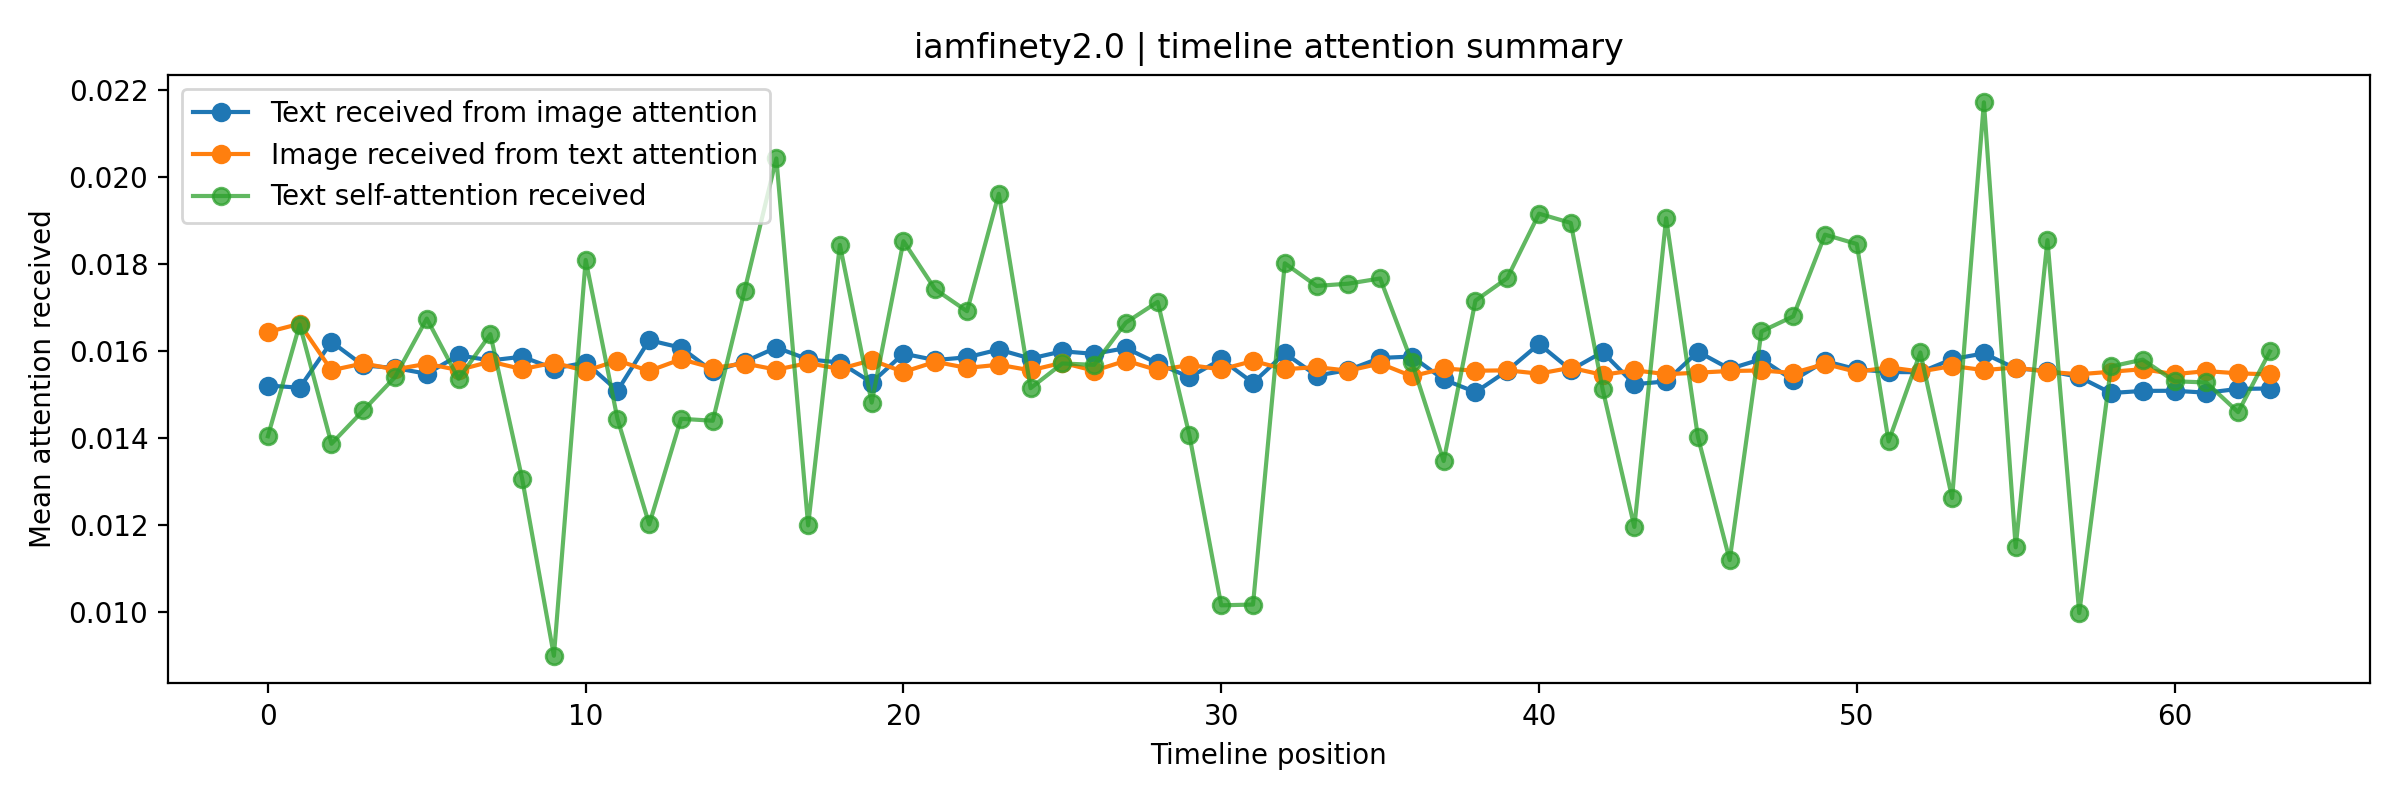

The table this chart was drawn from, first rows:
user_id, position, text_valid, image_valid, text, image_path, text_received_from_image_attention, image_received_from_text_attention, text_self_attention_received, image_self_attention_received
iamfinety2.0, 0, 1, 1, 再受傷我可能會死,所以我斬斷了所有會令我受傷的事!, /mnt/d/時間序列/ContextVecNet_Instagram_filt…, 0.0152, 0.01643, 0.01404, 0.01705
iamfinety2.0, 1, 1, 1, 有些事情變了就是變了, 就算能回到過去, 你的心都不一樣了。, /mnt/d/時間序列/ContextVecNet_Instagram_filt…, 0.01515, 0.01662, 0.01661, 0.01606
iamfinety2.0, 2, 1, 1, 義氣?朋友?愛情?工作? 我只知道最後我瘋了!, /mnt/d/時間序列/ContextVecNet_Instagram_filt…, 0.01621, 0.01555, 0.01387, 0.01631
iamfinety2.0, 3, 1, 1, 好好對待那個一直陪你赴湯蹈火並沒有離開的[[自己]], /mnt/d/時間序列/ContextVecNet_Instagram_filt…, 0.01566, 0.01571, 0.01463, 0.01539
iamfinety2.0, 4, 1, 1, 如果你所謂的關心會令人帶來傷害, 很抱歉, 你不是在救人,你是在殺人!, /mnt/d/時間序列/ContextVecNet_Instagram_filt…, 0.01561, 0.01557, 0.0154, 0.01562
iamfinety2.0, 5, 1, 1, 不對的鞋走下去都只會越來越痛, 不對的人也一樣,就脫掉吧!, /mnt/d/時間序列/ContextVecNet_Instagram_filt…, 0.01547, 0.0157, 0.01674, 0.01552
iamfinety2.0, 6, 1, 1, 除了無窮無盡的眼淚, 我不知道我還有什麼?, /mnt/d/時間序列/ContextVecNet_Instagram_filt…, 0.0159, 0.01556, 0.01536, 0.0168
iamfinety2.0, 7, 1, 1, 別再責怪自己了, 都沒有人怪你,放過自己吧!, /mnt/d/時間序列/ContextVecNet_Instagram_filt…, 0.01578, 0.01575, 0.01638, 0.0156
iamfinety2.0, 8, 1, 1, 我完全找不到快樂的理由, /mnt/d/時間序列/ContextVecNet_Instagram_filt…, 0.01587, 0.01558, 0.01306, 0.01641
iamfinety2.0, 9, 1, 1, 除了黑色其實世界還有其他顏色, /mnt/d/時間序列/ContextVecNet_Instagram_filt…, 0.01559, 0.01573, 0.008991, 0.01548
iamfinety2.0, 10, 1, 1, 我已經很努力想令我的腦袋放空, 但痛苦的東西不停走進來!, /mnt/d/時間序列/ContextVecNet_Instagram_filt…, 0.01573, 0.01554, 0.01809, 0.01621
iamfinety2.0, 11, 1, 1, 願我們都能捱得過這黑暗絕望的時間, 可以重新看到非常亮眼的光!, /mnt/d/時間序列/ContextVecNet_Instagram_filt…, 0.01508, 0.01578, 0.01444, 0.01545
iamfinety2.0, 12, 1, 1, 手是因為他們找不到任何地方可以釋放他們的痛苦, /mnt/d/時間序列/ContextVecNet_Instagram_filt…, 0.01625, 0.01554, 0.01201, 0.01617
iamfinety2.0, 13, 1, 1, 如果回不了過去,我們重新來過吧!, /mnt/d/時間序列/ContextVecNet_Instagram_filt…, 0.01607, 0.01581, 0.01444, 0.0156
iamfinety2.0, 14, 1, 1, 最可笑是有人覺得我們的病是裝出來的, 天呀,你有腦子嗎? 誰想要裝出這病來虐待自…, /mnt/d/時間序列/ContextVecNet_Instagram_filt…, 0.01553, 0.01561, 0.01439, 0.01647
iamfinety2.0, 15, 1, 1, 有些事情不是看到希望才去堅持的,是堅持了才看得到希望, /mnt/d/時間序列/ContextVecNet_Instagram_filt…, 0.01575, 0.01571, 0.01739, 0.01559
iamfinety2.0, 16, 1, 1, 你試過約了朋友, 可是你望住門口, 行不到出去是什麼滋味嗎?, /mnt/d/時間序列/ContextVecNet_Instagram_filt…, 0.01608, 0.01557, 0.02042, 0.01658
iamfinety2.0, 17, 1, 1, 人可以失望,但不可以絕望, /mnt/d/時間序列/ContextVecNet_Instagram_filt…, 0.01581, 0.01572, 0.01199, 0.0156
iamfinety2.0, 18, 1, 1, 難道看得見的傷痕才是真的受傷嗎! 心的傷痕,才是最傷最痛最難結疤的!, /mnt/d/時間序列/ContextVecNet_Instagram_filt…, 0.01573, 0.01558, 0.01844, 0.01639
iamfinety2.0, 19, 1, 1, 球跌得越低,會反彈得越高,我們也可以的!, /mnt/d/時間序列/ContextVecNet_Instagram_filt…, 0.01527, 0.01579, 0.01481, 0.01581
iamfinety2.0, 20, 1, 1, 已經沒心情去計算,你們誰傷害我比較深了!, /mnt/d/時間序列/ContextVecNet_Instagram_filt…, 0.01594, 0.01552, 0.01852, 0.01594
iamfinety2.0, 21, 1, 1, 就算是我們看不見的敵人, 只要意志堅定, 一定能打敗。, /mnt/d/時間序列/ContextVecNet_Instagram_filt…, 0.01579, 0.01575, 0.01741, 0.0155
iamfinety2.0, 22, 1, 1, 為什麼因為你覺得我不夠別人痛, 所以我就不能不開心呢? 你是我嗎? 我能控制嗎?, /mnt/d/時間序列/ContextVecNet_Instagram_filt…, 0.01585, 0.01561, 0.01691, 0.01679
iamfinety2.0, 23, 1, 1, 我看不到神, 但有人說祂正在抱起我行, 陪着我走這痛苦的路!, /mnt/d/時間序列/ContextVecNet_Instagram_filt…, 0.01603, 0.01568, 0.01961, 0.0158
iamfinety2.0, 24, 1, 1, 我只想一直睡,一直睡,別再醒來了!, /mnt/d/時間序列/ContextVecNet_Instagram_filt…, 0.01582, 0.01555, 0.01514, 0.01587
iamfinety2.0, 25, 1, 1, 如果有人因為我們的病而離開, 由他去吧!! 他不是我們真正的好朋友!, /mnt/d/時間序列/ContextVecNet_Instagram_filt…, 0.01599, 0.01573, 0.01571, 0.01593
iamfinety2.0, 26, 1, 1, 別用愛作藉口, 愛不是你傷害了別人之後, 拿它來用的盾牌!, /mnt/d/時間序列/ContextVecNet_Instagram_filt…, 0.01593, 0.01554, 0.01568, 0.01623
iamfinety2.0, 27, 1, 1, 不要把人家的過失來懲罰自己, 鬱結不忿的情緒會激壞你!, /mnt/d/時間序列/ContextVecNet_Instagram_filt…, 0.01606, 0.01577, 0.01665, 0.0156
iamfinety2.0, 28, 1, 1, 痛苦到受不了還要繼續活着,就像被幾千支針扎一樣痛!, /mnt/d/時間序列/ContextVecNet_Instagram_filt…, 0.01571, 0.01556, 0.01713, 0.01583
iamfinety2.0, 29, 1, 1, 今天很爛吧! 不要緊還有明天可以重新開始, 明天不行還有後天!, /mnt/d/時間序列/ContextVecNet_Instagram_filt…, 0.01539, 0.01568, 0.01406, 0.01558
iamfinety2.0, 30, 1, 1, 外表開心就只是代表外表開心而已, /mnt/d/時間序列/ContextVecNet_Instagram_filt…, 0.0158, 0.01557, 0.01015, 0.01616
iamfinety2.0, 31, 1, 1, 糟糕的經歷只是華麗的跌倒而已, /mnt/d/時間序列/ContextVecNet_Instagram_filt…, 0.01527, 0.01577, 0.01017, 0.01542
iamfinety2.0, 32, 1, 1, 有人能明白失去快樂的人生是怎樣的嗎? 我告訴你真的是挺辛苦的!, /mnt/d/時間序列/ContextVecNet_Instagram_filt…, 0.01595, 0.01558, 0.01801, 0.01619
iamfinety2.0, 33, 1, 1, 記住該記住的,忘記該忘記的 ,改變能改變的, 接受不能改變的。, /mnt/d/時間序列/ContextVecNet_Instagram_filt…, 0.01543, 0.01563, 0.01749, 0.01605
iamfinety2.0, 34, 1, 1, 抑鬱症的人通常都是被傷害的, 又有多少人真的會去傷害別人!, /mnt/d/時間序列/ContextVecNet_Instagram_filt…, 0.01556, 0.01554, 0.01755, 0.01521
iamfinety2.0, 35, 1, 1, 羨慕又不可以得到, 可能我們也有別人羨慕的地方, 只是我們不知道而已!, /mnt/d/時間序列/ContextVecNet_Instagram_filt…, 0.01584, 0.01571, 0.01766, 0.01593
iamfinety2.0, 36, 1, 1, 保持距離 就是我們最好的距離了, 太近了會受傷的。, /mnt/d/時間序列/ContextVecNet_Instagram_filt…, 0.01587, 0.01542, 0.01574, 0.01506
iamfinety2.0, 37, 1, 1, 我會盡全力對抗你, 用盡所有方法, 時間去打敗你!, /mnt/d/時間序列/ContextVecNet_Instagram_filt…, 0.01534, 0.0156, 0.01347, 0.01513
iamfinety2.0, 38, 1, 1, 不知為什麼我真的很累很累! 可不可以讓我躺着什麼都不做, 就讓我躺着!, /mnt/d/時間序列/ContextVecNet_Instagram_filt…, 0.01505, 0.01554, 0.01715, 0.01524
iamfinety2.0, 39, 1, 1, 我們正在走很難行的路吧, 不要緊, 會走完的。, /mnt/d/時間序列/ContextVecNet_Instagram_filt…, 0.01554, 0.01555, 0.01767, 0.0151
iamfinety2.0, 40, 1, 1, 一個人要是捨得讓你傷心, 就根本不會在乎你是否流眼淚!, /mnt/d/時間序列/ContextVecNet_Instagram_filt…, 0.01616, 0.01548, 0.01915, 0.01523
iamfinety2.0, 41, 1, 1, 每個人身上都有不一樣的坎, 跨過去就是了!, /mnt/d/時間序列/ContextVecNet_Instagram_filt…, 0.01556, 0.01561, 0.01894, 0.01483
iamfinety2.0, 42, 1, 1, 不是所有事情付出就能得到的,尤其是感情。, /mnt/d/時間序列/ContextVecNet_Instagram_filt…, 0.01597, 0.01545, 0.01513, 0.01544
iamfinety2.0, 43, 1, 1, 如果事與願違,請相信這一切都是最好的安排!, /mnt/d/時間序列/ContextVecNet_Instagram_filt…, 0.01523, 0.01555, 0.01195, 0.01503
iamfinety2.0, 44, 1, 1, 抑鬱症聽起來好像很平常, 但你們真的知道患病的人有多痛苦嗎?, /mnt/d/時間序列/ContextVecNet_Instagram_filt…, 0.0153, 0.01546, 0.01905, 0.01597
iamfinety2.0, 45, 1, 1, 告訴他們, 我們是怎樣從這極度的痛苦絕望裏向前行!, /mnt/d/時間序列/ContextVecNet_Instagram_filt…, 0.01598, 0.0155, 0.01402, 0.01528
iamfinety2.0, 46, 1, 1, 博同情這三個字 真的可以把有需要幫助的人打入谷底, /mnt/d/時間序列/ContextVecNet_Instagram_filt…, 0.01559, 0.01554, 0.01119, 0.01494
iamfinety2.0, 47, 1, 1, 記住人家對自己的好, 這就是我們死撐下去的理由!, /mnt/d/時間序列/ContextVecNet_Instagram_filt…, 0.01581, 0.01555, 0.01645, 0.01535
iamfinety2.0, 48, 1, 1, 這病不只是我,我身邊的人都受苦了!, /mnt/d/時間序列/ContextVecNet_Instagram_filt…, 0.01532, 0.01549, 0.01679, 0.01507
iamfinety2.0, 49, 1, 1, 努力學着原諒別人,也是放過自己的一種方法, /mnt/d/時間序列/ContextVecNet_Instagram_filt…, 0.01576, 0.0157, 0.01867, 0.01451
iamfinety2.0, 50, 1, 1, 其實很多人都知自己病了, 但他們沒有錢去醫, 所以明知自己有病都只能忍耐下去!, /mnt/d/時間序列/ContextVecNet_Instagram_filt…, 0.01558, 0.01552, 0.01846, 0.01522
iamfinety2.0, 51, 1, 1, 我在等.. 等我的眼淚變成笑容, /mnt/d/時間序列/ContextVecNet_Instagram_filt…, 0.01551, 0.01562, 0.01392, 0.01529
iamfinety2.0, 52, 1, 1, 不要再把我困在這囚籠裏, 我也只是想走出去, 這麽簡單都不行嗎?, /mnt/d/時間序列/ContextVecNet_Instagram_filt…, 0.01551, 0.01552, 0.01596, 0.01527
iamfinety2.0, 53, 1, 1, 別用5%的負面價值, 去否定自己100%的努力, /mnt/d/時間序列/ContextVecNet_Instagram_filt…, 0.01581, 0.01565, 0.01262, 0.0147
iamfinety2.0, 54, 1, 1, 心緒不寧又來了, 到底為什麼我就是控制不了自己的情緒!, /mnt/d/時間序列/ContextVecNet_Instagram_filt…, 0.01594, 0.01556, 0.02171, 0.01476
iamfinety2.0, 55, 1, 1, 我覺得我還活着已經很了不起了, /mnt/d/時間序列/ContextVecNet_Instagram_filt…, 0.0156, 0.01562, 0.01149, 0.01452
iamfinety2.0, 56, 1, 1, 現在的我只能用藥物 把我所有的情緒 盡量壓下去, 但以後也要這樣嗎?, /mnt/d/時間序列/ContextVecNet_Instagram_filt…, 0.01554, 0.01552, 0.01854, 0.01573
iamfinety2.0, 57, 1, 1, 可能下個路口就係出口, /mnt/d/時間序列/ContextVecNet_Instagram_filt…, 0.0154, 0.01546, 0.009973, 0.01483
iamfinety2.0, 58, 1, 1, 我真的覺得自己很有病, 我都不知道自己到底在難過些什麼? share follo…, /mnt/d/時間序列/ContextVecNet_Instagram_filt…, 0.01503, 0.01552, 0.01564, 0.01549
iamfinety2.0, 59, 1, 1, 記着所有事都只是人生的一部份,而不是全部! share follow 句子 治愈…, /mnt/d/時間序列/ContextVecNet_Instagram_filt…, 0.01508, 0.01558, 0.0158, 0.01527
... 4 more rows
